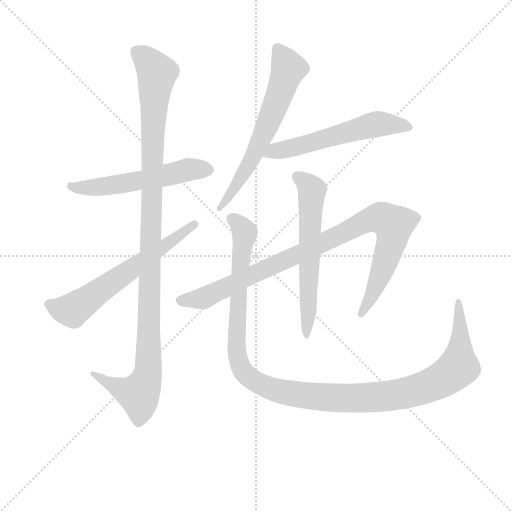
t = 0.00 s
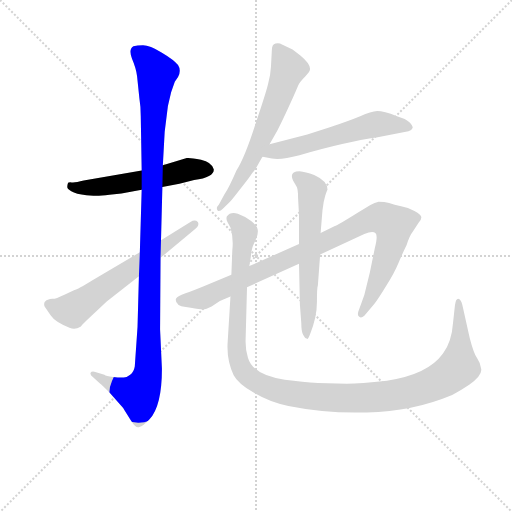
t = 1.44 s
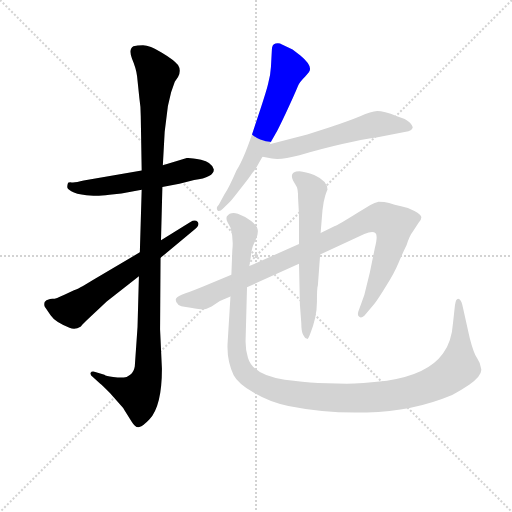
t = 2.87 s
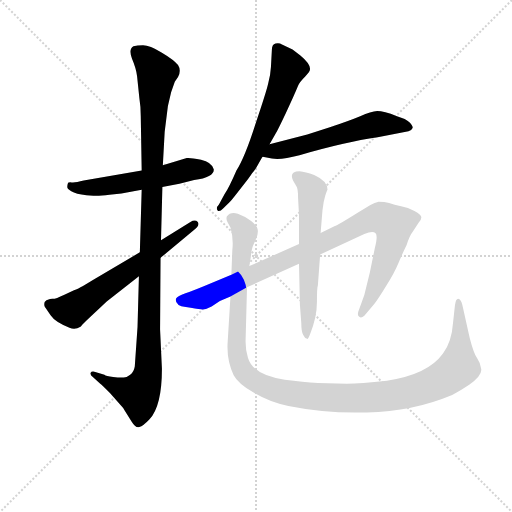
t = 4.31 s
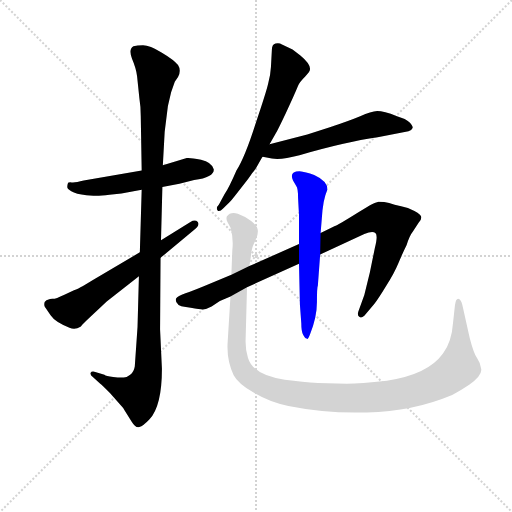
t = 5.74 s
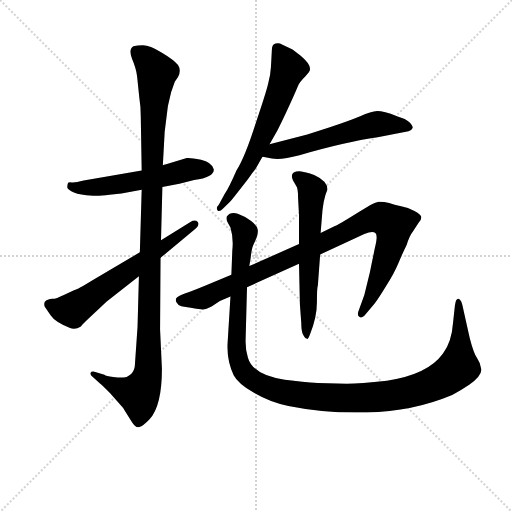
t = 7.18 s

The animated SVG that drew these frames (rendered in a browser with its animation timeline set to each time). Animation: 8 CSS @keyframes rules; one cycle of 7.18 s.

<svg version="1.1" viewBox="0 0 1024 1024" xmlns="http://www.w3.org/2000/svg">
  <g stroke="lightgray" stroke-dasharray="1,1" stroke-width="1" transform="scale(4, 4)">
    <line x1="0" y1="0" x2="256" y2="256"></line>
    <line x1="256" y1="0" x2="0" y2="256"></line>
    <line x1="128" y1="0" x2="128" y2="256"></line>
    <line x1="0" y1="128" x2="256" y2="128"></line>
  </g>
<g transform="scale(0.92, -0.92) translate(60, -900)">
   <style type="text/css">
    @keyframes keyframes0 {
      from {
       stroke: blue;
       stroke-dashoffset: 560;
       stroke-width: 128;
       }
       65% {
       animation-timing-function: step-end;
       stroke: blue;
       stroke-dashoffset: 0;
       stroke-width: 128;
       }
       to {
       stroke: black;
       stroke-width: 1024;
       }
       }
       #make-me-a-hanzi-animation-0 {
         animation: keyframes0 0.705729s both;
         animation-delay: 0.000000s;
         animation-timing-function: linear;
       }
    @keyframes keyframes1 {
      from {
       stroke: blue;
       stroke-dashoffset: 1131;
       stroke-width: 128;
       }
       79% {
       animation-timing-function: step-end;
       stroke: blue;
       stroke-dashoffset: 0;
       stroke-width: 128;
       }
       to {
       stroke: black;
       stroke-width: 1024;
       }
       }
       #make-me-a-hanzi-animation-1 {
         animation: keyframes1 1.170410s both;
         animation-delay: 0.705729s;
         animation-timing-function: linear;
       }
    @keyframes keyframes2 {
      from {
       stroke: blue;
       stroke-dashoffset: 635;
       stroke-width: 128;
       }
       67% {
       animation-timing-function: step-end;
       stroke: blue;
       stroke-dashoffset: 0;
       stroke-width: 128;
       }
       to {
       stroke: black;
       stroke-width: 1024;
       }
       }
       #make-me-a-hanzi-animation-2 {
         animation: keyframes2 0.766764s both;
         animation-delay: 1.876139s;
         animation-timing-function: linear;
       }
    @keyframes keyframes3 {
      from {
       stroke: blue;
       stroke-dashoffset: 644;
       stroke-width: 128;
       }
       68% {
       animation-timing-function: step-end;
       stroke: blue;
       stroke-dashoffset: 0;
       stroke-width: 128;
       }
       to {
       stroke: black;
       stroke-width: 1024;
       }
       }
       #make-me-a-hanzi-animation-3 {
         animation: keyframes3 0.774089s both;
         animation-delay: 2.642904s;
         animation-timing-function: linear;
       }
    @keyframes keyframes4 {
      from {
       stroke: blue;
       stroke-dashoffset: 575;
       stroke-width: 128;
       }
       65% {
       animation-timing-function: step-end;
       stroke: blue;
       stroke-dashoffset: 0;
       stroke-width: 128;
       }
       to {
       stroke: black;
       stroke-width: 1024;
       }
       }
       #make-me-a-hanzi-animation-4 {
         animation: keyframes4 0.717936s both;
         animation-delay: 3.416992s;
         animation-timing-function: linear;
       }
    @keyframes keyframes5 {
      from {
       stroke: blue;
       stroke-dashoffset: 968;
       stroke-width: 128;
       }
       76% {
       animation-timing-function: step-end;
       stroke: blue;
       stroke-dashoffset: 0;
       stroke-width: 128;
       }
       to {
       stroke: black;
       stroke-width: 1024;
       }
       }
       #make-me-a-hanzi-animation-5 {
         animation: keyframes5 1.037760s both;
         animation-delay: 4.134928s;
         animation-timing-function: linear;
       }
    @keyframes keyframes6 {
      from {
       stroke: blue;
       stroke-dashoffset: 613;
       stroke-width: 128;
       }
       67% {
       animation-timing-function: step-end;
       stroke: blue;
       stroke-dashoffset: 0;
       stroke-width: 128;
       }
       to {
       stroke: black;
       stroke-width: 1024;
       }
       }
       #make-me-a-hanzi-animation-6 {
         animation: keyframes6 0.748861s both;
         animation-delay: 5.172689s;
         animation-timing-function: linear;
       }
    @keyframes keyframes7 {
      from {
       stroke: blue;
       stroke-dashoffset: 1236;
       stroke-width: 128;
       }
       80% {
       animation-timing-function: step-end;
       stroke: blue;
       stroke-dashoffset: 0;
       stroke-width: 128;
       }
       to {
       stroke: black;
       stroke-width: 1024;
       }
       }
       #make-me-a-hanzi-animation-7 {
         animation: keyframes7 1.255859s both;
         animation-delay: 5.921549s;
         animation-timing-function: linear;
       }
</style>
<path d="M 248.0 529.5 L 122.0 507.5 Q 103.0 502.5 96.0 503.5 Q 90.0 504.5 88.0 502.5 Q 86.0 497.5 86.0 493.5 Q 86.0 489.5 95.0 484.5 Q 105.0 478.5 128.0 475.5 L 143.0 474.5 Q 154.0 473.5 178.0 476.5 L 204.0 479.5 L 248.0 487.5 L 293.0 493.5 L 330.0 500.5 L 362.0 508.5 Q 405.0 514.5 405.0 531.5 Q 400.0 547.5 377.0 552.5 Q 354.0 557.5 346.0 556.5 L 294.0 540.5 L 248.0 529.5 Z" fill="lightgray"></path> 
<path d="M 238.0 734.5 L 243.0 686.5 Q 246.0 668.5 246.0 647.5 L 248.0 529.5 L 248.0 487.5 L 244.0 351.5 L 242.0 299.5 L 239.0 189.5 L 233.0 103.5 Q 231.0 91.5 223.0 85.5 Q 216.0 79.5 209.0 79.5 Q 202.0 78.5 186.0 80.5 Q 170.0 82.5 167.0 85.5 L 147.0 91.5 Q 139.0 93.5 137.0 89.5 Q 135.0 84.5 143.0 79.5 L 158.0 65.5 Q 162.0 62.5 179.0 45.5 L 203.0 18.5 Q 210.0 11.5 211.0 7.5 L 226.0 -16.5 Q 235.0 -31.5 243.0 -28.5 Q 251.0 -26.5 265.0 -11.5 Q 292.0 17.5 292.0 98.5 L 288.0 183.5 L 289.0 339.5 L 290.0 377.5 L 293.0 493.5 L 294.0 540.5 L 298.0 613.5 L 305.0 669.5 L 312.0 699.5 L 320.0 722.5 L 327.0 732.5 Q 335.0 746.5 327.0 758.5 Q 319.0 769.5 292.0 785.5 Q 265.0 801.5 251.0 801.5 Q 238.0 801.5 230.0 799.5 Q 219.0 793.5 227.0 772.5 Q 236.0 751.5 238.0 734.5 Z" fill="lightgray"></path> 
<path d="M 244.0 351.5 L 142.0 291.5 Q 108.0 270.5 102.0 269.5 L 80.0 259.5 Q 59.0 249.5 54.0 250.5 Q 50.0 250.5 41.0 247.5 L 37.0 243.5 Q 35.0 237.5 37.0 233.5 L 50.0 214.5 Q 60.0 199.5 91.0 187.5 Q 103.0 182.5 115.0 189.5 Q 116.0 191.5 128.0 203.5 L 172.0 244.5 L 242.0 299.5 L 289.0 339.5 L 361.0 399.5 Q 375.0 409.5 370.0 417.5 Q 364.0 423.5 354.0 417.5 L 290.0 377.5 L 244.0 351.5 Z" fill="lightgray"></path> 
<path d="M 526.0 586.5 L 539.0 609.5 Q 543.0 615.5 561.0 653.5 Q 579.0 691.5 588.0 713.5 Q 590.0 720.5 604.0 734.5 L 611.0 742.5 Q 622.0 755.5 593.0 779.5 L 576.0 792.5 L 553.0 803.5 Q 547.0 807.5 539.0 805.5 Q 531.0 803.5 531.0 791.5 L 529.0 754.5 Q 528.0 736.5 523.0 718.5 Q 519.0 700.5 495.0 629.5 Q 472.0 557.5 454.0 529.5 Q 438.0 492.5 428.0 477.5 L 416.0 455.5 Q 408.0 447.5 414.0 441.5 Q 418.0 439.5 425.0 446.5 L 440.0 461.5 Q 444.0 465.5 464.0 491.5 Q 484.0 516.5 488.0 523.5 Q 493.0 527.5 501.0 542.5 Q 509.0 557.5 511.0 559.5 L 526.0 586.5 Z" fill="lightgray"></path> 
<path d="M 608.0 607.5 L 526.0 586.5 C 497.0 579.5 482.0 565.5 511.0 559.5 L 531.0 555.5 Q 550.0 551.5 591.0 562.5 Q 691.0 591.5 761.0 601.5 L 828.0 614.5 Q 835.0 616.5 837.0 621.5 Q 838.0 626.5 830.0 634.5 Q 823.0 641.5 803.0 647.5 Q 774.0 658.5 760.0 658.5 Q 747.0 657.5 723.0 647.5 Q 699.0 637.5 657.0 623.5 L 608.0 607.5 Z" fill="lightgray"></path> 
<path d="M 477.0 275.5 L 590.0 326.5 L 636.0 346.5 L 732.0 391.5 Q 750.0 398.5 756.0 393.5 Q 762.0 388.5 755.0 361.5 L 744.0 307.5 L 732.0 258.5 L 721.0 228.5 Q 715.0 214.5 721.0 211.5 Q 725.0 207.5 732.0 213.5 L 754.0 239.5 Q 762.0 249.5 779.0 277.5 Q 797.0 305.5 806.0 327.5 Q 815.0 349.5 824.0 367.5 Q 830.0 387.5 838.0 397.5 L 850.0 415.5 Q 856.0 421.5 856.0 427.5 Q 856.0 433.5 841.0 441.5 Q 827.0 448.5 812.0 451.5 Q 797.0 454.5 786.0 458.5 Q 776.0 461.5 763.0 461.5 Q 744.0 455.5 739.0 450.5 L 721.0 439.5 Q 673.0 409.5 668.0 408.5 L 637.0 393.5 L 590.0 369.5 L 482.0 321.5 L 443.0 302.5 L 383.0 277.5 Q 349.0 263.5 335.0 259.5 Q 322.0 254.5 322.0 248.5 Q 322.0 235.5 344.0 232.5 Q 367.0 228.5 377.0 227.5 Q 388.0 226.5 400.0 233.5 L 418.0 245.5 L 441.0 255.5 L 477.0 275.5 Z" fill="lightgray"></path> 
<path d="M 590.0 326.5 L 592.0 237.5 L 595.0 197.5 Q 595.0 179.5 599.0 172.5 Q 603.0 164.5 606.0 164.5 Q 609.0 159.5 614.0 173.5 Q 629.0 210.5 629.0 243.5 Q 629.0 275.5 631.0 279.5 L 636.0 346.5 L 637.0 393.5 L 641.0 442.5 Q 643.0 461.5 647.0 474.5 Q 651.0 486.5 652.0 487.5 Q 652.0 506.5 623.0 519.5 Q 604.0 526.5 591.0 527.5 Q 568.0 527.5 577.0 507.5 L 584.0 495.5 Q 588.0 490.5 588.0 469.5 L 590.0 432.5 L 590.0 369.5 L 590.0 326.5 Z" fill="lightgray"></path> 
<path d="M 694.0 65.5 L 631.0 67.5 Q 599.0 69.5 559.0 74.5 Q 490.0 84.5 479.0 122.5 Q 473.0 141.5 474.0 163.5 L 477.0 275.5 L 482.0 321.5 L 485.0 339.5 Q 487.0 358.5 490.0 365.5 L 497.0 381.5 Q 502.0 393.5 500.0 401.5 Q 499.0 409.5 486.0 419.5 Q 474.0 429.5 457.0 435.5 Q 441.0 440.5 433.0 429.5 Q 431.0 422.5 435.0 416.5 L 441.0 405.5 Q 448.0 382.5 445.0 355.5 L 443.0 302.5 L 441.0 255.5 L 435.0 157.5 Q 432.0 118.5 448.0 84.5 Q 457.0 66.5 493.0 45.5 Q 529.0 24.5 567.0 17.5 Q 652.0 0.5 738.0 3.5 Q 837.0 5.5 923.0 41.5 Q 941.0 50.5 960.0 63.5 Q 989.0 84.5 986.0 98.5 Q 984.0 111.5 977.0 121.5 Q 970.0 130.5 961.0 165.5 L 945.0 237.5 Q 942.0 249.5 936.0 250.5 Q 931.0 250.5 929.0 236.5 L 925.0 199.5 Q 922.0 156.5 903.0 131.5 Q 870.0 85.5 781.0 72.5 Q 723.0 66.5 694.0 65.5 Z" fill="lightgray"></path> 
      <clipPath id="make-me-a-hanzi-clip-0">
      <path d="M 248.0 529.5 L 122.0 507.5 Q 103.0 502.5 96.0 503.5 Q 90.0 504.5 88.0 502.5 Q 86.0 497.5 86.0 493.5 Q 86.0 489.5 95.0 484.5 Q 105.0 478.5 128.0 475.5 L 143.0 474.5 Q 154.0 473.5 178.0 476.5 L 204.0 479.5 L 248.0 487.5 L 293.0 493.5 L 330.0 500.5 L 362.0 508.5 Q 405.0 514.5 405.0 531.5 Q 400.0 547.5 377.0 552.5 Q 354.0 557.5 346.0 556.5 L 294.0 540.5 L 248.0 529.5 Z" fill="lightgray"></path>
      </clipPath>
      <path clip-path="url(#make-me-a-hanzi-clip-0)" d="M 93.0 496.5 L 112.0 491.5 L 157.0 493.5 L 351.0 531.5 L 393.0 531.5 " fill="none" id="make-me-a-hanzi-animation-0" stroke-dasharray="432 864" stroke-linecap="round"></path>

      <clipPath id="make-me-a-hanzi-clip-1">
      <path d="M 238.0 734.5 L 243.0 686.5 Q 246.0 668.5 246.0 647.5 L 248.0 529.5 L 248.0 487.5 L 244.0 351.5 L 242.0 299.5 L 239.0 189.5 L 233.0 103.5 Q 231.0 91.5 223.0 85.5 Q 216.0 79.5 209.0 79.5 Q 202.0 78.5 186.0 80.5 Q 170.0 82.5 167.0 85.5 L 147.0 91.5 Q 139.0 93.5 137.0 89.5 Q 135.0 84.5 143.0 79.5 L 158.0 65.5 Q 162.0 62.5 179.0 45.5 L 203.0 18.5 Q 210.0 11.5 211.0 7.5 L 226.0 -16.5 Q 235.0 -31.5 243.0 -28.5 Q 251.0 -26.5 265.0 -11.5 Q 292.0 17.5 292.0 98.5 L 288.0 183.5 L 289.0 339.5 L 290.0 377.5 L 293.0 493.5 L 294.0 540.5 L 298.0 613.5 L 305.0 669.5 L 312.0 699.5 L 320.0 722.5 L 327.0 732.5 Q 335.0 746.5 327.0 758.5 Q 319.0 769.5 292.0 785.5 Q 265.0 801.5 251.0 801.5 Q 238.0 801.5 230.0 799.5 Q 219.0 793.5 227.0 772.5 Q 236.0 751.5 238.0 734.5 Z" fill="lightgray"></path>
      </clipPath>
      <path clip-path="url(#make-me-a-hanzi-clip-1)" d="M 237.0 788.5 L 281.0 741.5 L 272.0 611.5 L 261.0 88.5 L 241.0 43.5 L 183.0 62.5 L 143.0 86.5 " fill="none" id="make-me-a-hanzi-animation-1" stroke-dasharray="1003 2006" stroke-linecap="round"></path>

      <clipPath id="make-me-a-hanzi-clip-2">
      <path d="M 244.0 351.5 L 142.0 291.5 Q 108.0 270.5 102.0 269.5 L 80.0 259.5 Q 59.0 249.5 54.0 250.5 Q 50.0 250.5 41.0 247.5 L 37.0 243.5 Q 35.0 237.5 37.0 233.5 L 50.0 214.5 Q 60.0 199.5 91.0 187.5 Q 103.0 182.5 115.0 189.5 Q 116.0 191.5 128.0 203.5 L 172.0 244.5 L 242.0 299.5 L 289.0 339.5 L 361.0 399.5 Q 375.0 409.5 370.0 417.5 Q 364.0 423.5 354.0 417.5 L 290.0 377.5 L 244.0 351.5 Z" fill="lightgray"></path>
      </clipPath>
      <path clip-path="url(#make-me-a-hanzi-clip-2)" d="M 46.0 238.5 L 97.0 225.5 L 364.0 413.5 " fill="none" id="make-me-a-hanzi-animation-2" stroke-dasharray="507 1014" stroke-linecap="round"></path>

      <clipPath id="make-me-a-hanzi-clip-3">
      <path d="M 526.0 586.5 L 539.0 609.5 Q 543.0 615.5 561.0 653.5 Q 579.0 691.5 588.0 713.5 Q 590.0 720.5 604.0 734.5 L 611.0 742.5 Q 622.0 755.5 593.0 779.5 L 576.0 792.5 L 553.0 803.5 Q 547.0 807.5 539.0 805.5 Q 531.0 803.5 531.0 791.5 L 529.0 754.5 Q 528.0 736.5 523.0 718.5 Q 519.0 700.5 495.0 629.5 Q 472.0 557.5 454.0 529.5 Q 438.0 492.5 428.0 477.5 L 416.0 455.5 Q 408.0 447.5 414.0 441.5 Q 418.0 439.5 425.0 446.5 L 440.0 461.5 Q 444.0 465.5 464.0 491.5 Q 484.0 516.5 488.0 523.5 Q 493.0 527.5 501.0 542.5 Q 509.0 557.5 511.0 559.5 L 526.0 586.5 Z" fill="lightgray"></path>
      </clipPath>
      <path clip-path="url(#make-me-a-hanzi-clip-3)" d="M 543.0 793.5 L 567.0 750.5 L 552.0 707.5 L 489.0 556.5 L 451.0 490.5 L 418.0 448.5 " fill="none" id="make-me-a-hanzi-animation-3" stroke-dasharray="516 1032" stroke-linecap="round"></path>

      <clipPath id="make-me-a-hanzi-clip-4">
      <path d="M 608.0 607.5 L 526.0 586.5 C 497.0 579.5 482.0 565.5 511.0 559.5 L 531.0 555.5 Q 550.0 551.5 591.0 562.5 Q 691.0 591.5 761.0 601.5 L 828.0 614.5 Q 835.0 616.5 837.0 621.5 Q 838.0 626.5 830.0 634.5 Q 823.0 641.5 803.0 647.5 Q 774.0 658.5 760.0 658.5 Q 747.0 657.5 723.0 647.5 Q 699.0 637.5 657.0 623.5 L 608.0 607.5 Z" fill="lightgray"></path>
      </clipPath>
      <path clip-path="url(#make-me-a-hanzi-clip-4)" d="M 517.0 564.5 L 760.0 629.5 L 827.0 624.5 " fill="none" id="make-me-a-hanzi-animation-4" stroke-dasharray="447 894" stroke-linecap="round"></path>

      <clipPath id="make-me-a-hanzi-clip-5">
      <path d="M 477.0 275.5 L 590.0 326.5 L 636.0 346.5 L 732.0 391.5 Q 750.0 398.5 756.0 393.5 Q 762.0 388.5 755.0 361.5 L 744.0 307.5 L 732.0 258.5 L 721.0 228.5 Q 715.0 214.5 721.0 211.5 Q 725.0 207.5 732.0 213.5 L 754.0 239.5 Q 762.0 249.5 779.0 277.5 Q 797.0 305.5 806.0 327.5 Q 815.0 349.5 824.0 367.5 Q 830.0 387.5 838.0 397.5 L 850.0 415.5 Q 856.0 421.5 856.0 427.5 Q 856.0 433.5 841.0 441.5 Q 827.0 448.5 812.0 451.5 Q 797.0 454.5 786.0 458.5 Q 776.0 461.5 763.0 461.5 Q 744.0 455.5 739.0 450.5 L 721.0 439.5 Q 673.0 409.5 668.0 408.5 L 637.0 393.5 L 590.0 369.5 L 482.0 321.5 L 443.0 302.5 L 383.0 277.5 Q 349.0 263.5 335.0 259.5 Q 322.0 254.5 322.0 248.5 Q 322.0 235.5 344.0 232.5 Q 367.0 228.5 377.0 227.5 Q 388.0 226.5 400.0 233.5 L 418.0 245.5 L 441.0 255.5 L 477.0 275.5 Z" fill="lightgray"></path>
      </clipPath>
      <path clip-path="url(#make-me-a-hanzi-clip-5)" d="M 332.0 246.5 L 385.0 252.5 L 634.0 367.5 L 722.0 414.5 L 767.0 426.5 L 795.0 407.5 L 792.0 375.5 L 758.0 278.5 L 726.0 217.5 " fill="none" id="make-me-a-hanzi-animation-5" stroke-dasharray="840 1680" stroke-linecap="round"></path>

      <clipPath id="make-me-a-hanzi-clip-6">
      <path d="M 590.0 326.5 L 592.0 237.5 L 595.0 197.5 Q 595.0 179.5 599.0 172.5 Q 603.0 164.5 606.0 164.5 Q 609.0 159.5 614.0 173.5 Q 629.0 210.5 629.0 243.5 Q 629.0 275.5 631.0 279.5 L 636.0 346.5 L 637.0 393.5 L 641.0 442.5 Q 643.0 461.5 647.0 474.5 Q 651.0 486.5 652.0 487.5 Q 652.0 506.5 623.0 519.5 Q 604.0 526.5 591.0 527.5 Q 568.0 527.5 577.0 507.5 L 584.0 495.5 Q 588.0 490.5 588.0 469.5 L 590.0 432.5 L 590.0 369.5 L 590.0 326.5 Z" fill="lightgray"></path>
      </clipPath>
      <path clip-path="url(#make-me-a-hanzi-clip-6)" d="M 587.0 515.5 L 618.0 486.5 L 607.0 172.5 " fill="none" id="make-me-a-hanzi-animation-6" stroke-dasharray="485 970" stroke-linecap="round"></path>

      <clipPath id="make-me-a-hanzi-clip-7">
      <path d="M 694.0 65.5 L 631.0 67.5 Q 599.0 69.5 559.0 74.5 Q 490.0 84.5 479.0 122.5 Q 473.0 141.5 474.0 163.5 L 477.0 275.5 L 482.0 321.5 L 485.0 339.5 Q 487.0 358.5 490.0 365.5 L 497.0 381.5 Q 502.0 393.5 500.0 401.5 Q 499.0 409.5 486.0 419.5 Q 474.0 429.5 457.0 435.5 Q 441.0 440.5 433.0 429.5 Q 431.0 422.5 435.0 416.5 L 441.0 405.5 Q 448.0 382.5 445.0 355.5 L 443.0 302.5 L 441.0 255.5 L 435.0 157.5 Q 432.0 118.5 448.0 84.5 Q 457.0 66.5 493.0 45.5 Q 529.0 24.5 567.0 17.5 Q 652.0 0.5 738.0 3.5 Q 837.0 5.5 923.0 41.5 Q 941.0 50.5 960.0 63.5 Q 989.0 84.5 986.0 98.5 Q 984.0 111.5 977.0 121.5 Q 970.0 130.5 961.0 165.5 L 945.0 237.5 Q 942.0 249.5 936.0 250.5 Q 931.0 250.5 929.0 236.5 L 925.0 199.5 Q 922.0 156.5 903.0 131.5 Q 870.0 85.5 781.0 72.5 Q 723.0 66.5 694.0 65.5 Z" fill="lightgray"></path>
      </clipPath>
      <path clip-path="url(#make-me-a-hanzi-clip-7)" d="M 444.0 424.5 L 472.0 394.5 L 458.0 262.5 L 457.0 123.5 L 475.0 86.5 L 511.0 61.5 L 565.0 45.5 L 625.0 37.5 L 714.0 34.5 L 805.0 42.5 L 875.0 62.5 L 910.0 80.5 L 937.0 105.5 L 937.0 241.5 " fill="none" id="make-me-a-hanzi-animation-7" stroke-dasharray="1108 2216" stroke-linecap="round"></path>

</g>
</svg>
